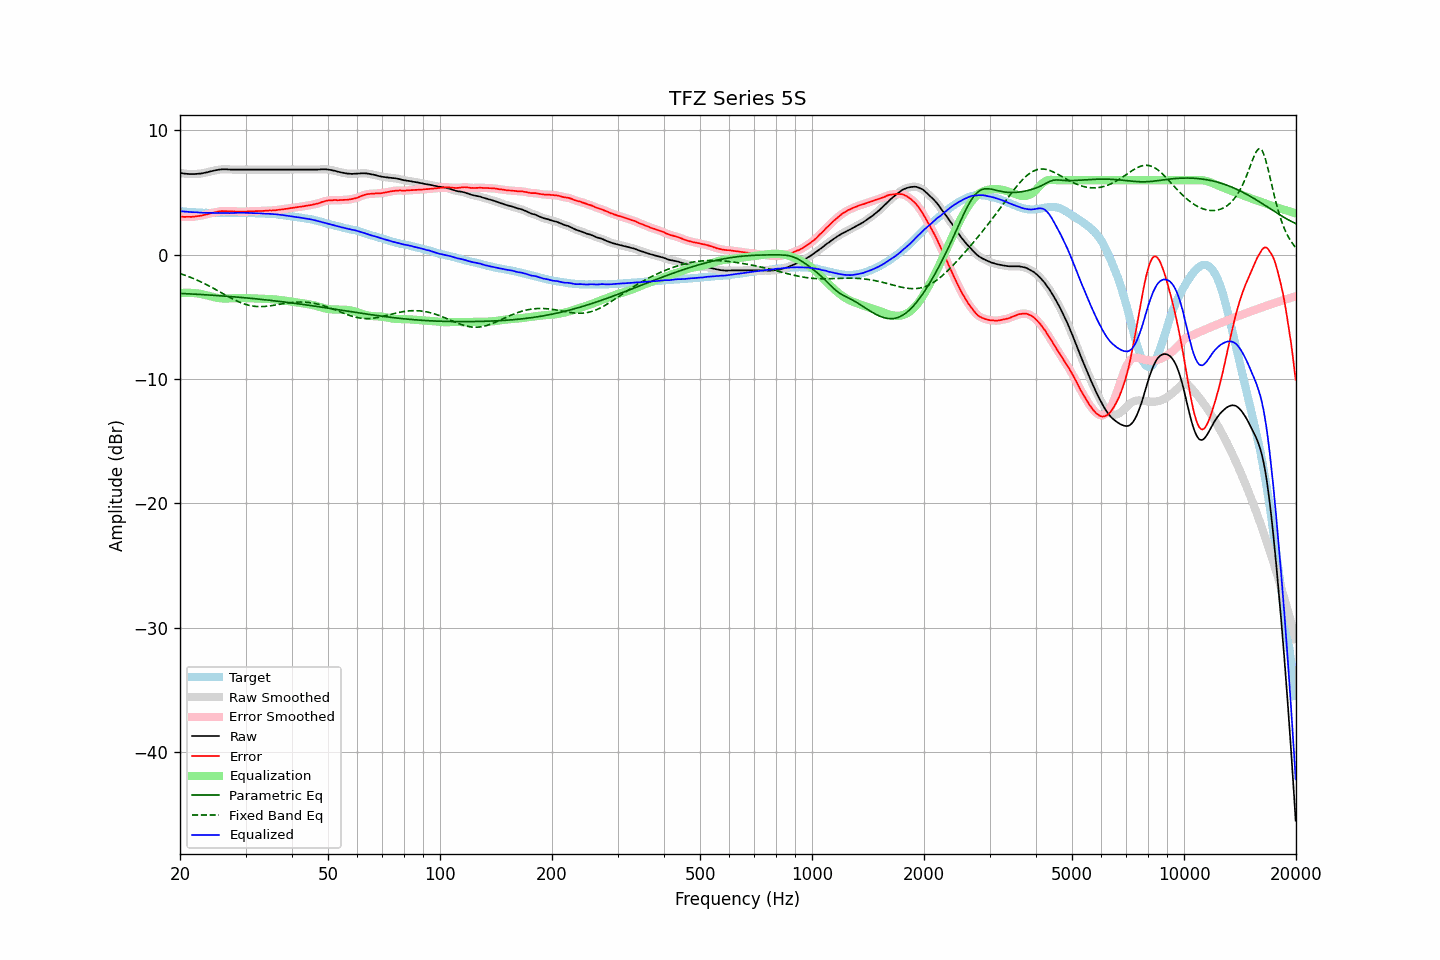

Data behind this chart, as committed beside it:
frequency, raw, error, smoothed, error_smoothed, equalization, parametric_eq, fixed_band_eq, equalized_raw, equalized_smoothed, target
20.00, 6.59, 3.08, 6.59, 3.08, -3.08, -3.10, -1.51, 3.51, 3.51, 3.51
20.20, 6.57, 3.07, 6.57, 3.06, -3.07, -3.11, -1.55, 3.50, 3.50, 3.50
20.40, 6.55, 3.06, 6.55, 3.06, -3.06, -3.12, -1.59, 3.49, 3.49, 3.49
20.61, 6.53, 3.05, 6.53, 3.05, -3.05, -3.12, -1.64, 3.48, 3.48, 3.48
20.81, 6.52, 3.06, 6.52, 3.05, -3.05, -3.13, -1.69, 3.47, 3.47, 3.46
21.02, 6.51, 3.06, 6.51, 3.05, -3.05, -3.13, -1.74, 3.46, 3.46, 3.45
21.23, 6.50, 3.06, 6.50, 3.06, -3.05, -3.14, -1.78, 3.44, 3.45, 3.44
21.44, 6.50, 3.05, 6.50, 3.06, -3.06, -3.15, -1.84, 3.44, 3.44, 3.45
21.66, 6.50, 3.07, 6.50, 3.06, -3.07, -3.16, -1.89, 3.43, 3.43, 3.43
21.87, 6.50, 3.07, 6.50, 3.08, -3.08, -3.16, -1.94, 3.42, 3.42, 3.43
22.09, 6.51, 3.10, 6.51, 3.09, -3.09, -3.17, -2.00, 3.42, 3.42, 3.41
22.31, 6.52, 3.11, 6.52, 3.11, -3.11, -3.18, -2.06, 3.41, 3.41, 3.41
22.54, 6.53, 3.13, 6.53, 3.13, -3.13, -3.18, -2.12, 3.40, 3.40, 3.40
22.76, 6.54, 3.14, 6.54, 3.15, -3.15, -3.19, -2.18, 3.39, 3.39, 3.40
22.99, 6.56, 3.17, 6.56, 3.17, -3.18, -3.20, -2.24, 3.38, 3.38, 3.39
23.22, 6.59, 3.21, 6.58, 3.20, -3.21, -3.21, -2.30, 3.38, 3.38, 3.38
23.45, 6.62, 3.23, 6.61, 3.24, -3.24, -3.22, -2.36, 3.38, 3.38, 3.38
23.69, 6.64, 3.26, 6.64, 3.27, -3.27, -3.22, -2.43, 3.37, 3.38, 3.37
23.92, 6.68, 3.31, 6.67, 3.30, -3.30, -3.23, -2.50, 3.38, 3.37, 3.36
24.16, 6.71, 3.33, 6.71, 3.34, -3.34, -3.24, -2.57, 3.37, 3.37, 3.37
24.40, 6.74, 3.37, 6.74, 3.37, -3.37, -3.25, -2.64, 3.37, 3.37, 3.37
24.65, 6.77, 3.40, 6.77, 3.40, -3.40, -3.26, -2.71, 3.37, 3.37, 3.37
24.89, 6.80, 3.43, 6.80, 3.43, -3.43, -3.27, -2.78, 3.37, 3.37, 3.37
25.14, 6.82, 3.46, 6.82, 3.46, -3.46, -3.28, -2.85, 3.36, 3.36, 3.36
25.39, 6.85, 3.49, 6.84, 3.49, -3.48, -3.28, -2.92, 3.37, 3.37, 3.36
25.65, 6.86, 3.50, 6.86, 3.50, -3.49, -3.29, -3.00, 3.36, 3.37, 3.36
25.91, 6.88, 3.52, 6.87, 3.51, -3.51, -3.30, -3.07, 3.37, 3.37, 3.36
26.16, 6.88, 3.51, 6.88, 3.52, -3.51, -3.31, -3.14, 3.37, 3.37, 3.37
26.43, 6.88, 3.51, 6.88, 3.51, -3.51, -3.32, -3.21, 3.36, 3.37, 3.37
26.69, 6.88, 3.51, 6.87, 3.51, -3.51, -3.33, -3.29, 3.37, 3.36, 3.36
26.96, 6.87, 3.50, 6.87, 3.50, -3.51, -3.34, -3.36, 3.36, 3.36, 3.36
27.23, 6.86, 3.50, 6.86, 3.50, -3.50, -3.35, -3.43, 3.36, 3.36, 3.36
27.50, 6.86, 3.50, 6.86, 3.49, -3.50, -3.36, -3.50, 3.36, 3.36, 3.36
27.77, 6.86, 3.49, 6.86, 3.49, -3.49, -3.37, -3.56, 3.37, 3.37, 3.37
28.05, 6.86, 3.49, 6.86, 3.49, -3.48, -3.38, -3.63, 3.37, 3.37, 3.37
28.33, 6.86, 3.48, 6.86, 3.48, -3.48, -3.39, -3.69, 3.38, 3.38, 3.38
28.62, 6.86, 3.48, 6.86, 3.48, -3.48, -3.41, -3.75, 3.38, 3.38, 3.38
28.90, 6.86, 3.47, 6.86, 3.47, -3.48, -3.42, -3.81, 3.38, 3.38, 3.39
29.19, 6.86, 3.47, 6.86, 3.47, -3.48, -3.43, -3.86, 3.38, 3.38, 3.38
29.48, 6.86, 3.48, 6.86, 3.47, -3.48, -3.44, -3.91, 3.38, 3.38, 3.38
29.78, 6.86, 3.48, 6.86, 3.48, -3.48, -3.45, -3.96, 3.38, 3.38, 3.38
30.08, 6.86, 3.48, 6.86, 3.48, -3.48, -3.46, -4.00, 3.38, 3.38, 3.38
30.38, 6.86, 3.49, 6.86, 3.49, -3.48, -3.47, -4.03, 3.37, 3.37, 3.37
30.68, 6.86, 3.49, 6.86, 3.49, -3.49, -3.49, -4.07, 3.37, 3.37, 3.37
30.99, 6.86, 3.49, 6.86, 3.49, -3.49, -3.50, -4.09, 3.36, 3.36, 3.36
31.30, 6.86, 3.50, 6.86, 3.50, -3.50, -3.51, -4.12, 3.36, 3.36, 3.36
31.61, 6.86, 3.50, 6.86, 3.50, -3.50, -3.52, -4.14, 3.35, 3.35, 3.36
31.93, 6.86, 3.52, 6.86, 3.51, -3.51, -3.54, -4.15, 3.35, 3.35, 3.34
32.24, 6.86, 3.51, 6.86, 3.52, -3.51, -3.55, -4.16, 3.34, 3.34, 3.35
32.57, 6.86, 3.52, 6.86, 3.52, -3.52, -3.56, -4.16, 3.34, 3.34, 3.33
32.89, 6.86, 3.53, 6.86, 3.52, -3.53, -3.58, -4.17, 3.33, 3.33, 3.33
33.22, 6.86, 3.53, 6.86, 3.53, -3.53, -3.59, -4.16, 3.33, 3.33, 3.33
33.55, 6.86, 3.53, 6.86, 3.53, -3.54, -3.60, -4.16, 3.32, 3.32, 3.33
33.89, 6.86, 3.54, 6.86, 3.54, -3.54, -3.62, -4.15, 3.31, 3.31, 3.31
34.23, 6.86, 3.56, 6.86, 3.55, -3.55, -3.63, -4.14, 3.31, 3.31, 3.30
34.57, 6.86, 3.56, 6.86, 3.56, -3.55, -3.64, -4.12, 3.30, 3.30, 3.30
34.92, 6.86, 3.57, 6.86, 3.56, -3.56, -3.66, -4.10, 3.30, 3.30, 3.29
35.27, 6.86, 3.56, 6.86, 3.57, -3.57, -3.67, -4.08, 3.29, 3.29, 3.30
35.62, 6.86, 3.58, 6.86, 3.57, -3.58, -3.69, -4.06, 3.28, 3.28, 3.28
35.97, 6.86, 3.58, 6.86, 3.58, -3.59, -3.70, -4.04, 3.27, 3.27, 3.28
... 635 more rows
